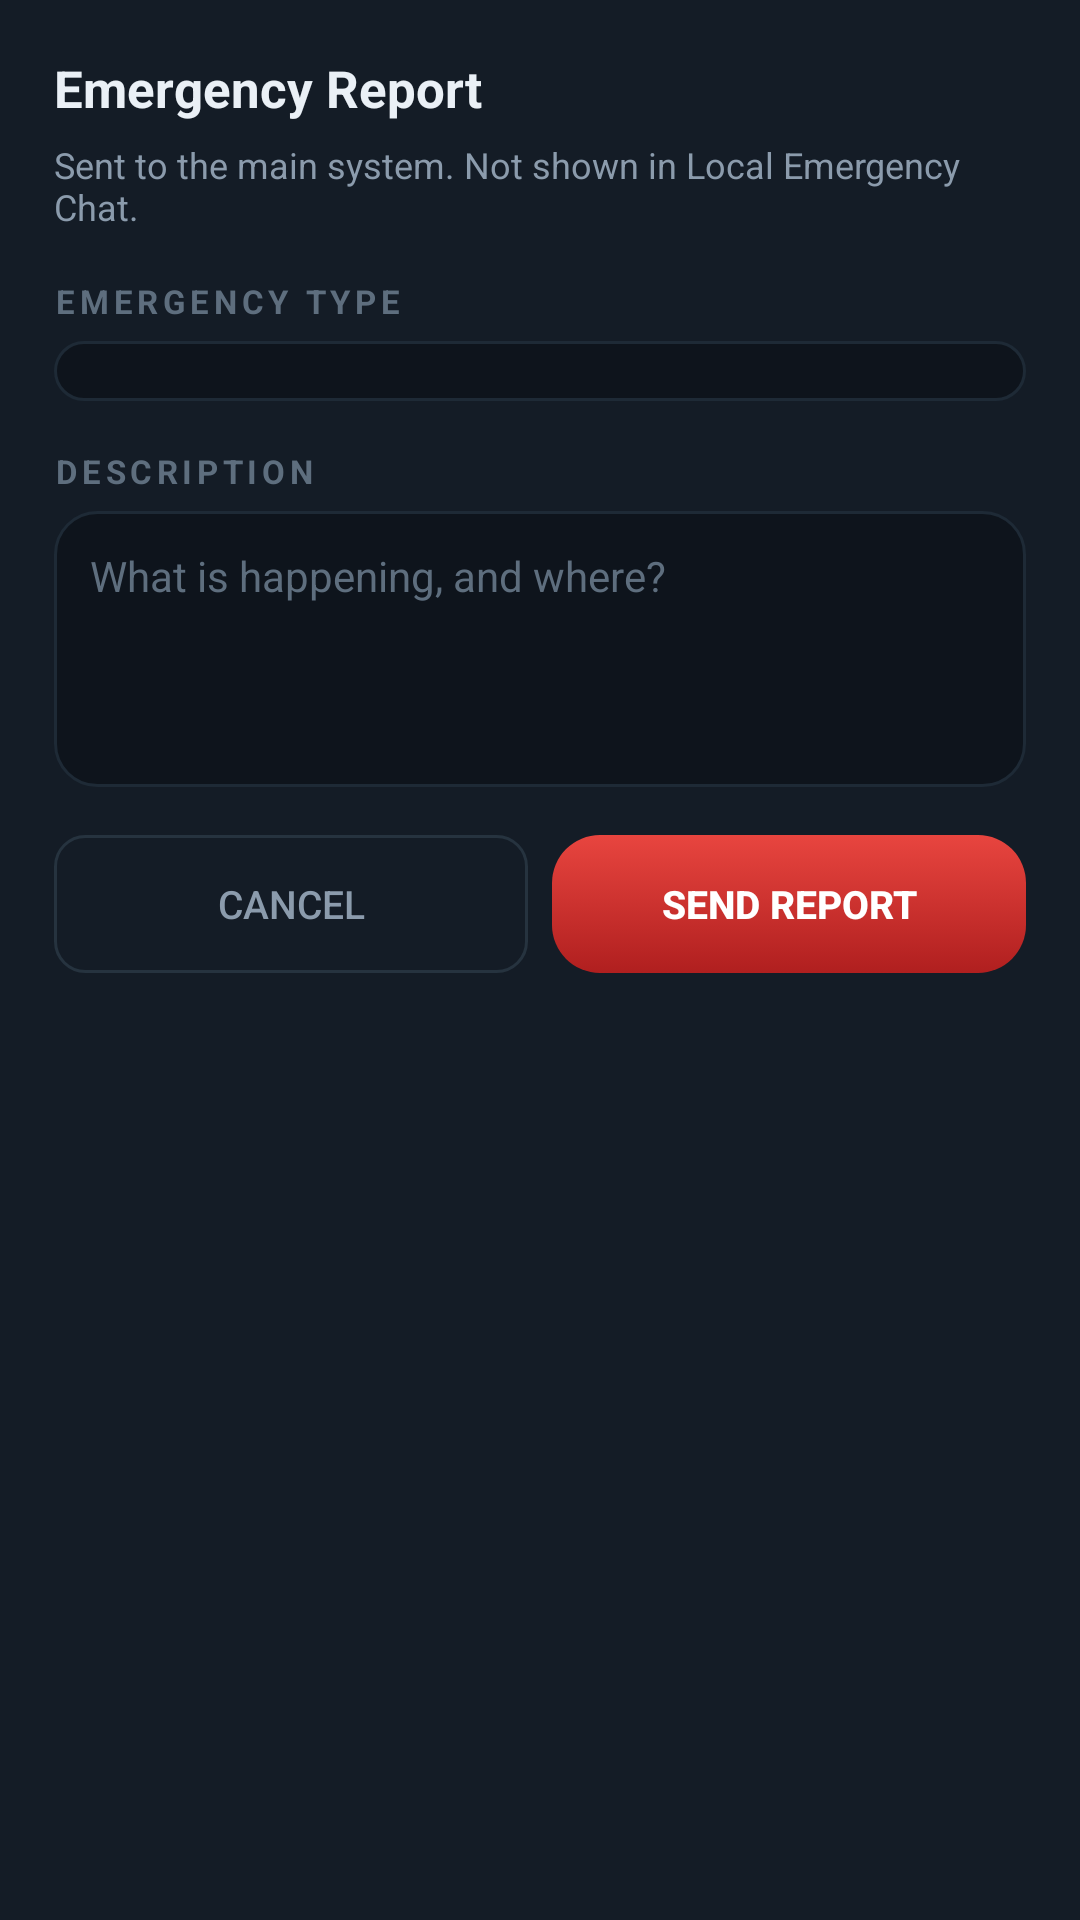

Android layout source for this screen:
<!-- AndroidManifest.xml: application theme AppTheme -->
<!-- res/layout/dialog_report.xml -->
<?xml version="1.0" encoding="utf-8"?>
<LinearLayout xmlns:android="http://schemas.android.com/apk/res/android"
    android:layout_width="match_parent"
    android:layout_height="wrap_content"
    android:background="@color/surface"
    android:orientation="vertical"
    android:padding="18dp">

    <TextView
        android:layout_width="wrap_content"
        android:layout_height="wrap_content"
        android:text="Emergency Report"
        android:textColor="@color/text"
        android:textSize="17sp"
        android:textStyle="bold" />

    <TextView
        android:layout_width="match_parent"
        android:layout_height="wrap_content"
        android:layout_marginTop="6dp"
        android:text="Sent to the main system. Not shown in Local Emergency Chat."
        android:textColor="@color/text_muted"
        android:textSize="12sp" />

    <TextView
        style="@style/SectionLabel"
        android:layout_width="wrap_content"
        android:layout_height="wrap_content"
        android:layout_marginTop="16dp"
        android:text="EMERGENCY TYPE" />

    <Spinner
        android:id="@+id/typeSpinner"
        android:layout_width="match_parent"
        android:layout_height="wrap_content"
        android:layout_marginTop="6dp"
        android:background="@drawable/card_sunken"
        android:padding="10dp" />

    <TextView
        style="@style/SectionLabel"
        android:layout_width="wrap_content"
        android:layout_height="wrap_content"
        android:layout_marginTop="16dp"
        android:text="DESCRIPTION" />

    <EditText
        android:id="@+id/reportInput"
        android:layout_width="match_parent"
        android:layout_height="wrap_content"
        android:layout_marginTop="6dp"
        android:background="@drawable/card_sunken"
        android:gravity="top"
        android:hint="What is happening, and where?"
        android:inputType="textCapSentences|textMultiLine"
        android:minLines="4"
        android:maxLength="1000"
        android:padding="12dp"
        android:textColor="@color/text"
        android:textColorHint="@color/text_dim"
        android:textSize="14sp" />

    <LinearLayout
        android:layout_width="match_parent"
        android:layout_height="wrap_content"
        android:layout_marginTop="16dp"
        android:orientation="horizontal">

        <Button
            android:id="@+id/btnCancelReport"
            android:layout_width="0dp"
            android:layout_height="46dp"
            android:layout_weight="1"
            android:background="@drawable/btn_ghost"
            android:stateListAnimator="@null"
            android:text="CANCEL"
            android:textColor="@color/text_muted"
            android:textSize="13sp" />

        <Button
            android:id="@+id/btnSendReport"
            android:layout_width="0dp"
            android:layout_height="46dp"
            android:layout_marginLeft="8dp"
            android:layout_weight="1"
            android:background="@drawable/btn_alert"
            android:stateListAnimator="@null"
            android:text="SEND REPORT"
            android:textColor="#FFFFFF"
            android:textSize="13sp"
            android:textStyle="bold" />

    </LinearLayout>

</LinearLayout>
<!-- resources referenced by this layout -->
<resources>
  <color name="surface">#141C26</color>
  <color name="text">#EAF0F6</color>
  <color name="text_dim">#5E6E7E</color>
  <color name="text_muted">#8B9BAC</color>
  <!-- drawable btn_alert (drawable) -->
  <?xml version="1.0" encoding="utf-8"?>
  <selector xmlns:android="http://schemas.android.com/apk/res/android">
      <item android:state_pressed="true">
          <shape android:shape="rectangle">
              <solid android:color="@color/red_dark" />
              <corners android:radius="16dp" />
          </shape>
      </item>
      <item>
          <shape android:shape="rectangle">
              <gradient android:startColor="#E8453F" android:endColor="#B01F1F" android:angle="270" />
              <corners android:radius="16dp" />
          </shape>
      </item>
  </selector>
  <!-- drawable btn_ghost (drawable) -->
  <?xml version="1.0" encoding="utf-8"?>
  <selector xmlns:android="http://schemas.android.com/apk/res/android">
      <item android:state_pressed="true">
          <shape android:shape="rectangle">
              <solid android:color="@color/surface_alt" />
              <corners android:radius="10dp" />
              <stroke android:width="1dp" android:color="@color/stroke" />
          </shape>
      </item>
      <item>
          <shape android:shape="rectangle">
              <solid android:color="#00000000" />
              <corners android:radius="10dp" />
              <stroke android:width="1dp" android:color="@color/stroke" />
          </shape>
      </item>
  </selector>
  <!-- drawable card_sunken (drawable) -->
  <?xml version="1.0" encoding="utf-8"?>
  <shape xmlns:android="http://schemas.android.com/apk/res/android" android:shape="rectangle">
      <solid android:color="@color/bg_elevated" />
      <corners android:radius="14dp" />
      <stroke android:width="1dp" android:color="@color/stroke_soft" />
  </shape>
  <style name="SectionLabel">
          <item name="android:textSize">11sp</item>
          <item name="android:textColor">@color/text_dim</item>
          <item name="android:letterSpacing">0.14</item>
          <item name="android:textStyle">bold</item>
      </style>
  <style name="AppTheme" parent="Theme.AppCompat.NoActionBar">
          <item name="android:colorAccent">@color/red</item>
          <item name="android:windowBackground">@color/bg</item>
          <item name="android:statusBarColor">@color/bg</item>
          <item name="android:navigationBarColor">@color/bg</item>
          <item name="android:textColorPrimary">@color/text</item>
          <item name="android:textColorSecondary">@color/text_muted</item>
          <item name="android:textColorHint">@color/text_dim</item>
      </style>
  <color name="red_dark">#8F1D1D</color>
  <color name="surface_alt">#1B2632</color>
  <color name="stroke">#26333F</color>
  <color name="bg_elevated">#0E141C</color>
  <color name="stroke_soft">#1E2A36</color>
  <color name="red">#E03131</color>
  <color name="bg">#070A0F</color>
</resources>
